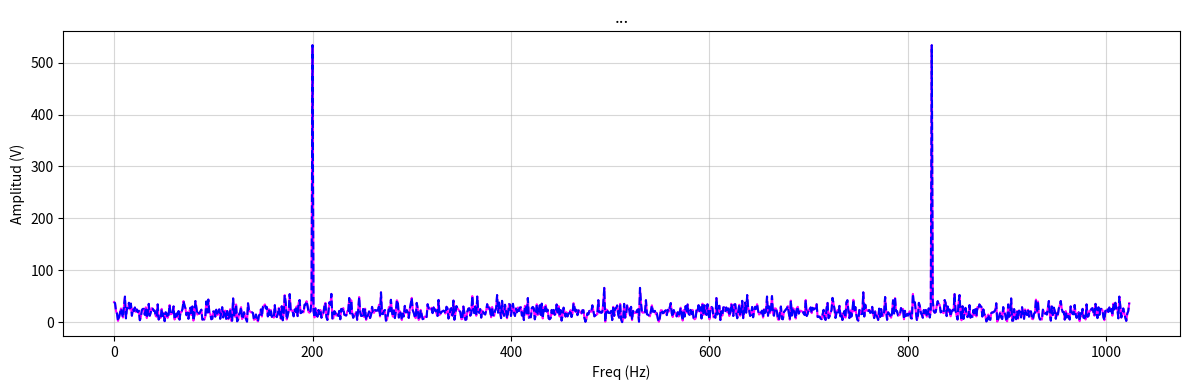
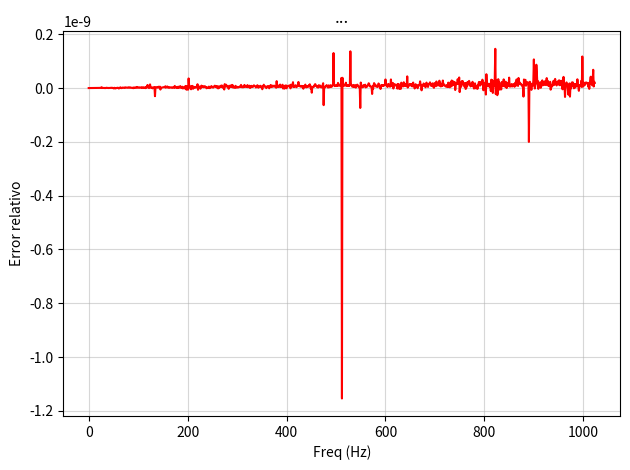

These charts were generated, in order, by the following Python code:
# %% [markdown]
"""
# Tarea Semanal 2

>Desarrollar un algoritmo que calcule la transformada discreta de Fourier (DFT).
>
> - XX = mi_funcion_DFT( xx )
> - xx: señal a analizar, una matriz (Nx1) de números reales. 
> - XX: DFT de xx, una matriz (Nx1) de números complejos.
"""

# %% [markdown]
"""
## Inicio del codigo
"""

# %% Import 

import numpy as np
import cmath as cm
import matplotlib.pyplot as plt
import scipy.signal as sig

#%% [markdown]
"""
### Primitivas generales

Inicialmente defino funciones de uso general para mantener el codigo mas adelante limpio

"""

# %% General Defs 

def undB (dB):
    return 10**(dB/10)

def dB (x):
    return 10*np.log10(x)

#%% [markdown]
"""
### Definicion de parametros

En este bloque se definen los parametros de sampleo y los parametros aplicados por defecto en el generador de señales

"""

# %% 

j = complex(0, 1)

#Params Generales 
fs = 1024       #500Hz de BW
ts = 1/fs
N = fs        #DeltaF = 1Hz; norm
df = fs/N
dt = 1/df

#Params func 
vmax = 1.        
dc = 0.          
ff = 5
ph = 0.
snr = 30


#%% [markdown]
"""
## MySigGen

Voy a usar varias funciones arbitrarias para testear la DSFT, asi que tiro aca el codigo de la ts1

"""

# %% Func Defs 

def miSin (vmax, dc, ff, ph, nn, fs):
    tt = np.arange(nn) * 1/fs
    xx = dc + vmax * np.sin( 2 * np.pi * ff * tt + ph)
    pa = vmax**2/2
    return (tt, xx, pa)

def miPWM (vmax, dc, ff, ph, nn, fs, duty):
    tt = np.arange(nn) * 1/fs
    xx = np.arange(nn)
    pp = (tt*ff + ph/(2*np.pi)) % 1 #time as proportion of cycle

    for i in range(len(pp)):
        if(pp[i] < duty):
            xx[i] = vmax
        else:
            xx[i] = 0
    xx = xx + dc - (vmax * duty)
    pa = vmax**2*duty
    return (tt, xx, pa)

def miScalene (vmax, dc, ff, ph, nn, fs, duty):
    tt = np.arange(nn) * 1/fs
    xx = np.arange(nn + 0.0)
    pp = (tt*ff + ph/(2*np.pi)) % 1 #time as proportion of cycle

    for i in range(len(pp)):
        if(pp[i] < duty):
            xx[i] = (vmax/duty) * pp[i] 
        else:
            xx[i] = (vmax/(1-duty)) * (1-pp[i])
    xx = xx + dc - (vmax/2)
    pa = vmax**2/3
    return (tt, xx, pa)

def miNoise (Pot, nn):
    xna = np.random.normal(loc = 0, scale = np.sqrt(Pot), size = nn) 
    return xna

def miSignalGenerator (sigType = "sqr", vmax = vmax, dc = dc, ff = ff, ph = ph, nn = N, fs = fs, snr = -1, duty = 0.5):
    if ((duty > 1) or (duty < 0)):
      print("dutycyle invalido")
      return
    
    if ((snr < 0) and (snr != -1)):
      print("snr invalido")
      return

    match sigType:
        case "sine":
            tt, xx, pa = miSin(vmax = vmax, dc = dc, ff = ff, ph = ph, nn = nn, fs = fs)

        case "saw":
            tt, xx, pa = miScalene(vmax = vmax, dc = dc, ff = ff, ph = ph, nn = nn, fs = fs, duty = 1)
        case "revSaw":
            tt, xx, pa = miScalene(vmax = vmax, dc = dc, ff = ff, ph = ph, nn = nn, fs = fs, duty = 0)
        case "tri":
            tt, xx, pa = miScalene(vmax = vmax, dc = dc, ff = ff, ph = ph, nn = nn, fs = fs, duty = 0.5)
        case "asTri":
            tt, xx, pa = miScalene(vmax = vmax, dc = dc, ff = ff, ph = ph, nn = nn, fs = fs, duty = duty)

        case "square":
            tt, xx, pa = miPWM(vmax = vmax, dc = dc, ff = ff, ph = ph, nn = nn, fs = fs, duty = 0.5)
        case "PWM":
            tt, xx, pa = miPWM(vmax = vmax, dc = dc, ff = ff, ph = ph, nn = nn, fs = fs, duty = duty)

        case _:
            print("sigType invlaido")
            tt = np.arange(N)
            xx = np.arange(N)
    
    if (snr != -1):
        Pna = pa / undB(snr)
        xx = xx + miNoise(Pot = Pna, nn = nn)
    return (tt, xx)

# %% [markdown]
"""
## miDSFT

Para ahorro computacional defino todos los Factores ${W^{kn}_N}$

$$
\left[WW\right]_{k,n} = {W^{kn}_N}
$$

"""

# %%

WW = np.e**(-j * 2 * np.pi / N)
WW = WW**np.outer(np.arange(N), np.arange(N))

# %% [markdown]
"""

Partiendo de la formula de la DFT

$$
X[k] = \sum_{n=0}^{N-1} xx[n] \cdot e^\frac{-j\cdot 2\pi \cdot k \cdot n}N = \sum_{n=0}^{N-1} x[n] \cdot {W^{kn}_N}
$$

la pasamos a codigo literalmente

```py
def miDFT(xx, fs = fs):
  XX = np.arange(nn) + complex(0,0)
  for k in range(nn):
      acc = 0
      for n in range(nn):
          acc = acc + xx[n] * np.e**(-j * 2 * np.pi * k * n / nn)
      XX[k] = acc
  return XX
```

Dada la matriz precalculada $$[WW]$$


```py
def miDFT(xx, fs = fs):
  nn = len(xx)

  XX = np.arange(nn) + complex(0,0)
  for k in range(nn):
      acc = 0
      for n in range(nn):
          acc = acc + xx[n] * WW[k,n]
      XX[k] = acc
  return XX
```

ahora bien, el bloque 

$$
\sum_{n=0}^{N-1} xx[n] \cdot WW[k, n]
$$

no es otra cosa que la definicion del producto interno de de xx por la k-esima fila de la matriz WW, por lo que podemos eliminar uno de los bucles


```py
def miDFT(xx, fs = fs):
  nn = len(xx)

  XX = np.arange(nn) + complex(0,0)
  for k in range(nn):
      XX [k] = xx @ WW[k,:]
  return XX
```

finalmente, dado que cada valor k del vector xx es un producto de un vector, por la fila k-esima de una matriz, podemos realizar todas los pasos del bucle con una multiplicacion matricial

```py
def miDFT(xx, fs = fs):
  XX = xx @ WW
```

para la implementacion utilizada se calcula tambien el vector de frecuencias, utilizado para el eje de abscisas del plot, y se recalcula WW en caso de que el largo sea distinto de N

"""

# %%
def miDSFT(xx, fs = fs):
  nn = len(xx)
  FF = np.arange(nn) * fs/nn

  if (nn != N):
    ww = np.e**(-j * 2 * np.pi / nn)
    ww = WW**np.outer(np.arange(nn), np.arange(nn))
    XX = xx @ ww
  else:
    XX = xx @ WW

  return FF, XX

#%% [markdown]
"""
## Test de la funcion

Se utiliza la funcion de fft provista por numpy en azul punteado para corroborar que el resultado es identico al esperado
"""

# %% 

tt, xx = miSignalGenerator(sigType = "sine", vmax = vmax, dc = dc, ff = 200, nn = N, snr = 0)

XX1 = np.fft.fft(xx)
FF, XX2 = miDSFT(xx, fs = fs)
plt.figure(1, figsize = (12,4))
plt.clf()

plt.plot(FF, abs(XX2), '-', color = "magenta")
plt.plot(FF, abs(XX1), '--', color = "blue")

plt.xlabel('Freq (Hz)')
plt.ylabel('Amplitud (V)')
plt.grid(linestyle='-', alpha=0.5)
plt.title(f'...')
plt.tight_layout()
plt.show()

#%% [markdown]
"""
Se puede corroborar que la diferencia entre ambas funciones es del orden de magnitud del error de punto flotante
"""

# %% 
XXERR = (abs(XX1)-abs(XX2))/abs(XX1)
plt.plot(FF, XXERR, '-', color = "red")

plt.xlabel('Freq (Hz)')
plt.ylabel('Error relativo')
plt.grid(linestyle='-', alpha=0.5)
plt.title(f'...')
plt.tight_layout()
plt.show()

# %%
